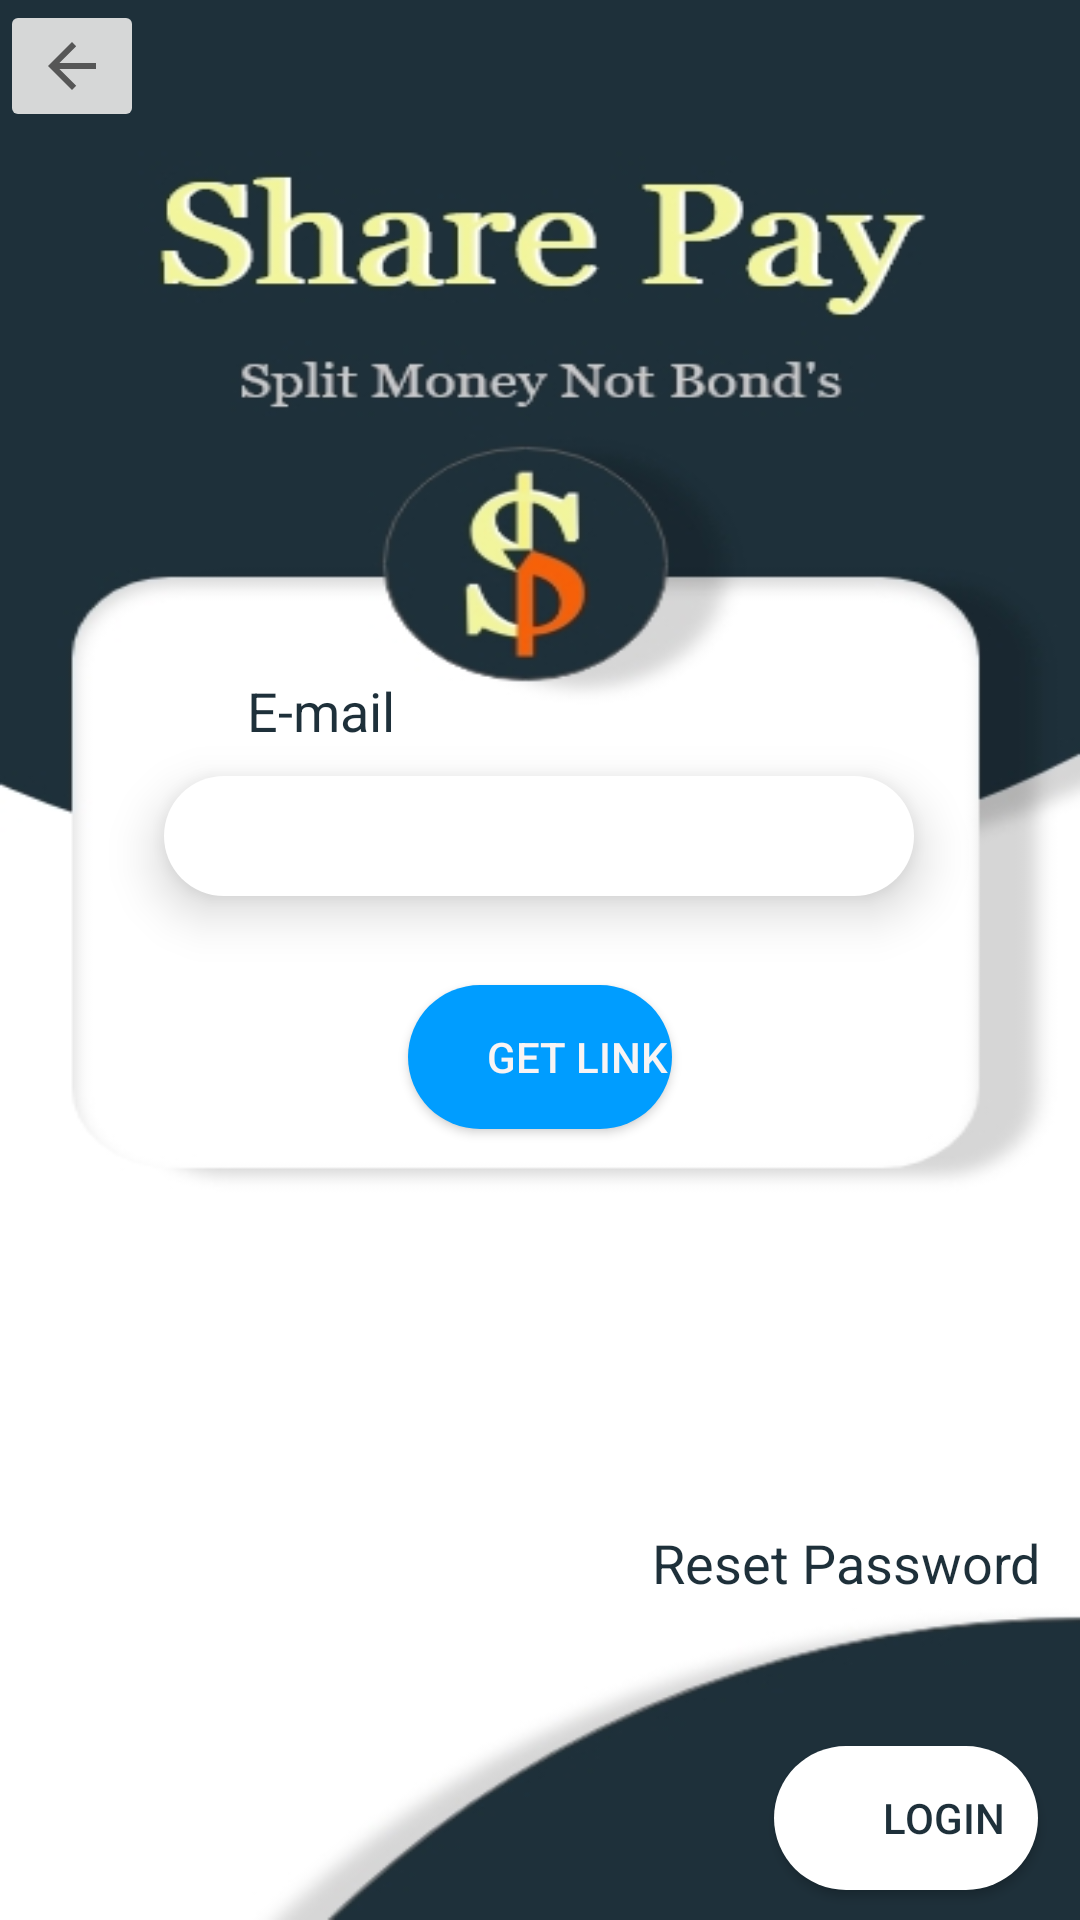

Produce the Android XML layout that renders to this screen, including the resource entries it uses.
<!-- AndroidManifest.xml: application theme Theme.SHAREPAY -->
<!-- res/layout/activity_forgot_password.xml -->
<?xml version="1.0" encoding="utf-8"?>
<androidx.constraintlayout.widget.ConstraintLayout xmlns:android="http://schemas.android.com/apk/res/android"
    xmlns:app="http://schemas.android.com/apk/res-auto"
    xmlns:tools="http://schemas.android.com/tools"
    android:layout_width="match_parent"
    android:layout_height="match_parent"
    android:background="@drawable/forgot"
    tools:context=".ForgotPassword">

    <EditText
        android:id="@+id/stForgotEmail"
        android:layout_width="250dp"
        android:layout_height="40dp"
        android:background="@drawable/input_field"
        android:elevation="10dp"
        android:ems="10"
        android:inputType="textEmailAddress"
        android:textColor="#1E303A"
        android:textColorHint="#FFFFFF"
        app:layout_constraintBottom_toBottomOf="parent"
        app:layout_constraintEnd_toEndOf="parent"
        app:layout_constraintHorizontal_bias="0.496"
        app:layout_constraintStart_toStartOf="parent"
        app:layout_constraintTop_toTopOf="parent"
        app:layout_constraintVertical_bias="0.431" />

    <TextView
        android:id="@+id/stTextEmail"
        android:layout_width="wrap_content"
        android:layout_height="wrap_content"
        android:text="E-mail"
        android:textColor="#1E303A"
        android:textSize="18sp"
        app:layout_constraintBottom_toTopOf="@+id/stForgotEmail"
        app:layout_constraintEnd_toEndOf="parent"
        app:layout_constraintHorizontal_bias="0.265"
        app:layout_constraintStart_toStartOf="parent"
        app:layout_constraintTop_toTopOf="parent"
        app:layout_constraintVertical_bias="0.959" />

    <Button
        android:id="@+id/stForgotReset"
        android:layout_width="wrap_content"
        android:layout_height="wrap_content"
        android:background="@drawable/input_field"
        android:text="Get link"
        android:textColor="#F8F4F4"
        android:backgroundTint="#009DFF"
        app:layout_constraintBottom_toBottomOf="parent"
        app:layout_constraintEnd_toEndOf="parent"
        app:layout_constraintStart_toStartOf="parent"
        app:layout_constraintTop_toBottomOf="@+id/stForgotEmail"
        app:layout_constraintVertical_bias="0.101"
        app:rippleColor="#FAF1F1" />

    <TextView
        android:id="@+id/stForgotWelcome"
        android:layout_width="wrap_content"
        android:layout_height="wrap_content"
        android:background="#FFFFFF"
        android:text="Reset Password"
        android:textColor="#1E303A"
        android:textSize="18sp"
        app:layout_constraintBottom_toBottomOf="parent"
        app:layout_constraintEnd_toEndOf="parent"
        app:layout_constraintHorizontal_bias="0.943"
        app:layout_constraintStart_toStartOf="parent"
        app:layout_constraintTop_toTopOf="parent"
        app:layout_constraintVertical_bias="0.826" />

    <ProgressBar
        android:id="@+id/stForgotProgress"
        style="?android:attr/progressBarStyle"
        android:layout_width="wrap_content"
        android:layout_height="wrap_content"
        android:layout_marginTop="30dp"
        android:background="#1E303A"
        android:visibility="invisible"
        app:layout_constraintBottom_toBottomOf="parent"
        app:layout_constraintEnd_toEndOf="parent"
        app:layout_constraintHorizontal_bias="0.498"
        app:layout_constraintStart_toStartOf="parent"
        app:layout_constraintTop_toBottomOf="@+id/stForgotReset"
        app:layout_constraintVertical_bias="0.022" />

    <ImageButton
        android:id="@+id/stForgotBack"
        android:layout_width="wrap_content"
        android:layout_height="wrap_content"
        app:layout_constraintBottom_toBottomOf="@+id/stForgotWelcome"
        app:layout_constraintEnd_toEndOf="parent"
        app:layout_constraintHorizontal_bias="0.0"
        app:layout_constraintStart_toStartOf="parent"
        app:layout_constraintTop_toTopOf="parent"
        app:layout_constraintVertical_bias="0.0"
        app:srcCompat="?attr/homeAsUpIndicator" />

    <Button
        android:id="@+id/stForgotLogin"
        android:layout_width="wrap_content"
        android:layout_height="wrap_content"
        android:background="@drawable/input_field"
        android:text="Login"
        android:textColor="#1E303A"
        app:backgroundTint="#FFFFFF"
        app:layout_constraintBottom_toBottomOf="parent"
        app:layout_constraintEnd_toEndOf="parent"
        app:layout_constraintHorizontal_bias="0.949"
        app:layout_constraintStart_toStartOf="parent"
        app:layout_constraintTop_toBottomOf="@+id/stForgotProgress"
        app:layout_constraintVertical_bias="0.925" />


</androidx.constraintlayout.widget.ConstraintLayout>
<!-- resources referenced by this layout -->
<resources>
  <!-- drawable forgot: jpg bitmap (drawable-xxhdpi, 42593 bytes) -->
  <!-- drawable input_field (drawable) -->
  <?xml version="1.0" encoding="utf-8"?>
  <shape android:shape = "rectangle" xmlns:android="http://schemas.android.com/apk/res/android">
      <solid android:color="#FFFFFF"/>.
      <corners android:radius="50dp"/>.
      <padding android:left="25dp"/>.
  
  
  </shape>
  <style name="Theme.SHAREPAY" parent="Theme.MaterialComponents.DayNight.DarkActionBar">
          
          <item name="colorPrimary">#1E303A</item>
          <item name="colorPrimaryVariant">#1E303A</item>
          <item name="colorOnPrimary">@color/white</item>
          
          <item name="colorSecondary">@color/teal_200</item>
          <item name="colorSecondaryVariant">@color/teal_700</item>
          <item name="colorOnSecondary">@color/black</item>
          
          <item name="windowNoTitle">true</item>
          <item name="windowActionBar">false</item>
          <item name="android:statusBarColor" tools:targetApi="l">?attr/colorPrimaryVariant</item>
          
      </style>
  <!-- not gathered from this repository: default colours our renderer supplied (Android Studio template values) -->
  <color name="teal_200">#FF03DAC5</color>
  <color name="teal_700">#FF018786</color>
  <color name="black">#FF000000</color>
  <color name="white">#FFFFFFFF</color>
</resources>
